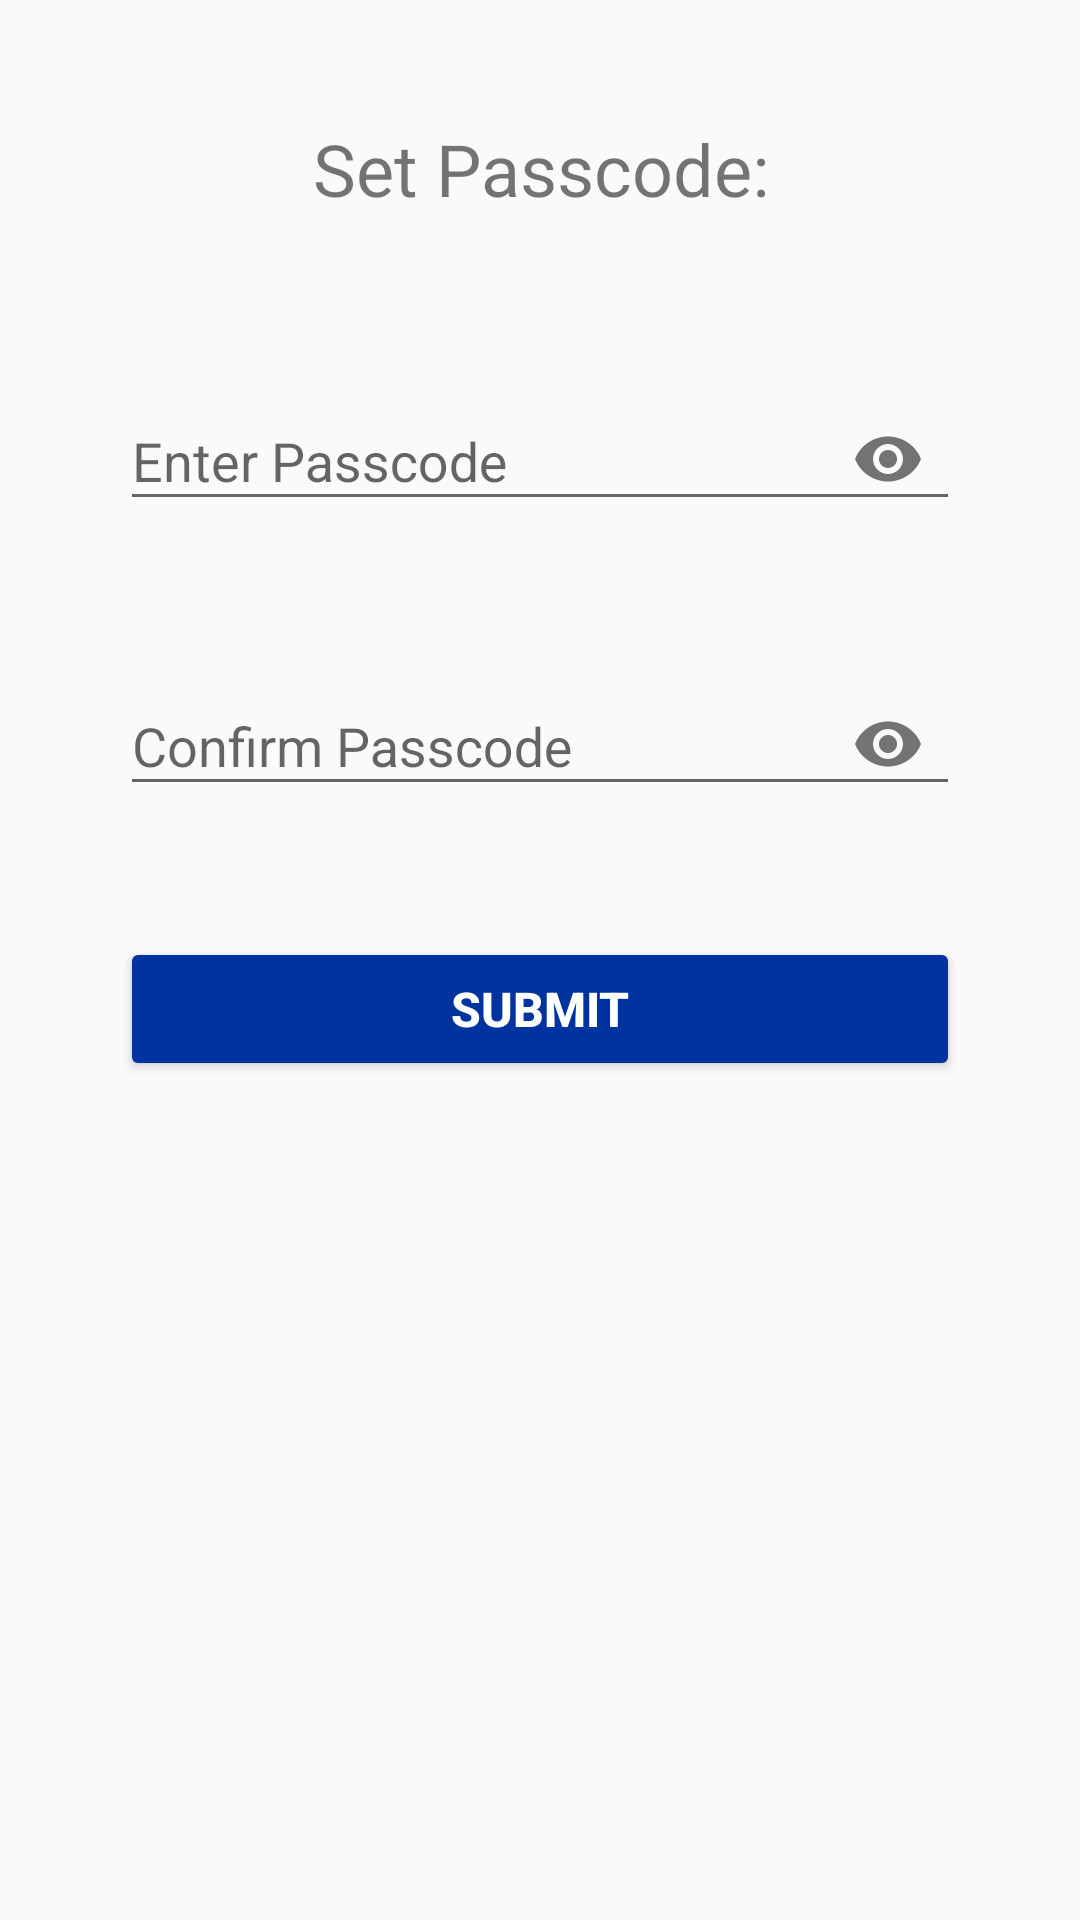

Produce the Android XML layout that renders to this screen, including the resource entries it uses.
<!-- AndroidManifest.xml: application theme AppTheme -->
<!-- res/layout/activity_set_password.xml -->
<?xml version="1.0" encoding="utf-8"?>
<LinearLayout xmlns:android="http://schemas.android.com/apk/res/android"
    xmlns:app="http://schemas.android.com/apk/res-auto"
    xmlns:tools="http://schemas.android.com/tools"
    android:layout_width="match_parent"
    android:layout_height="wrap_content"
    android:orientation="vertical"
    tools:context=".PasswordActivity">

    <TextView
        android:layout_width="match_parent"
        android:layout_height="wrap_content"
        android:layout_marginTop="40dp"
        android:gravity="center"
        android:text="Set Passcode:"
        android:textSize="24sp">

    </TextView>


    <com.google.android.material.textfield.TextInputLayout
        android:id="@+id/setpasscode1_layout"
        android:layout_width="match_parent"
        android:layout_height="wrap_content"
        app:errorEnabled="true"
        app:hintTextAppearance="@style/TextAppearance.AppCompat.Medium"
        app:passwordToggleEnabled="true"
        android:layout_marginTop="40dp"
        android:layout_marginLeft="40dp"
        android:layout_marginRight="40dp">

        <com.google.android.material.textfield.TextInputEditText
            android:id="@+id/setpasscode1"
            android:layout_width="match_parent"
            android:layout_height="wrap_content"
            android:hint="Enter Passcode"
            android:inputType="numberPassword"
            android:maxLength="6"
            >

        </com.google.android.material.textfield.TextInputEditText>


    </com.google.android.material.textfield.TextInputLayout>

    <com.google.android.material.textfield.TextInputLayout
        android:id="@+id/setpasscode2_layout"
        android:layout_width="match_parent"
        android:layout_height="wrap_content"
        app:errorEnabled="true"
        app:hintTextAppearance="@style/TextAppearance.AppCompat.Medium"
        app:passwordToggleEnabled="true"
        android:layout_marginTop="10dp"
        android:layout_marginLeft="40dp"
        android:layout_marginRight="40dp">

        <com.google.android.material.textfield.TextInputEditText
            android:id="@+id/setpasscode2"
            android:layout_width="match_parent"
            android:layout_height="wrap_content"
            android:hint="Confirm Passcode"
            android:inputType="numberPassword"
            android:maxLength="6"
            >

        </com.google.android.material.textfield.TextInputEditText>


    </com.google.android.material.textfield.TextInputLayout>

    <LinearLayout
        android:layout_width="match_parent"
        android:layout_height="wrap_content"
        android:orientation="horizontal"
        android:layout_marginTop="20dp"
        android:gravity="center">


        <Button
            android:id="@+id/set"
            style="@style/Widget.AppCompat.Button.Colored"
            android:layout_width="match_parent"
            android:layout_height="wrap_content"
            android:layout_marginLeft="40dp"
            android:layout_marginRight="40dp"
            android:backgroundTint="@color/colorPrimary"
            android:text="SUBMIT"
            android:textSize="16sp"
            android:textStyle="bold">

        </Button>

    </LinearLayout>



</LinearLayout>
<!-- resources referenced by this layout -->
<resources>
  <color name="colorPrimary">#0033A0</color>
  <style name="AppTheme" parent="Theme.AppCompat.Light.DarkActionBar">
          
          <item name="colorPrimary">@color/colorPrimary</item>
          <item name="colorPrimaryDark">@color/colorPrimaryDark</item>
          <item name="colorAccent">@color/colorAccent</item>
  
  
      </style>
  <color name="colorPrimaryDark">#042E86</color>
  <color name="colorAccent">#F50057</color>
</resources>
